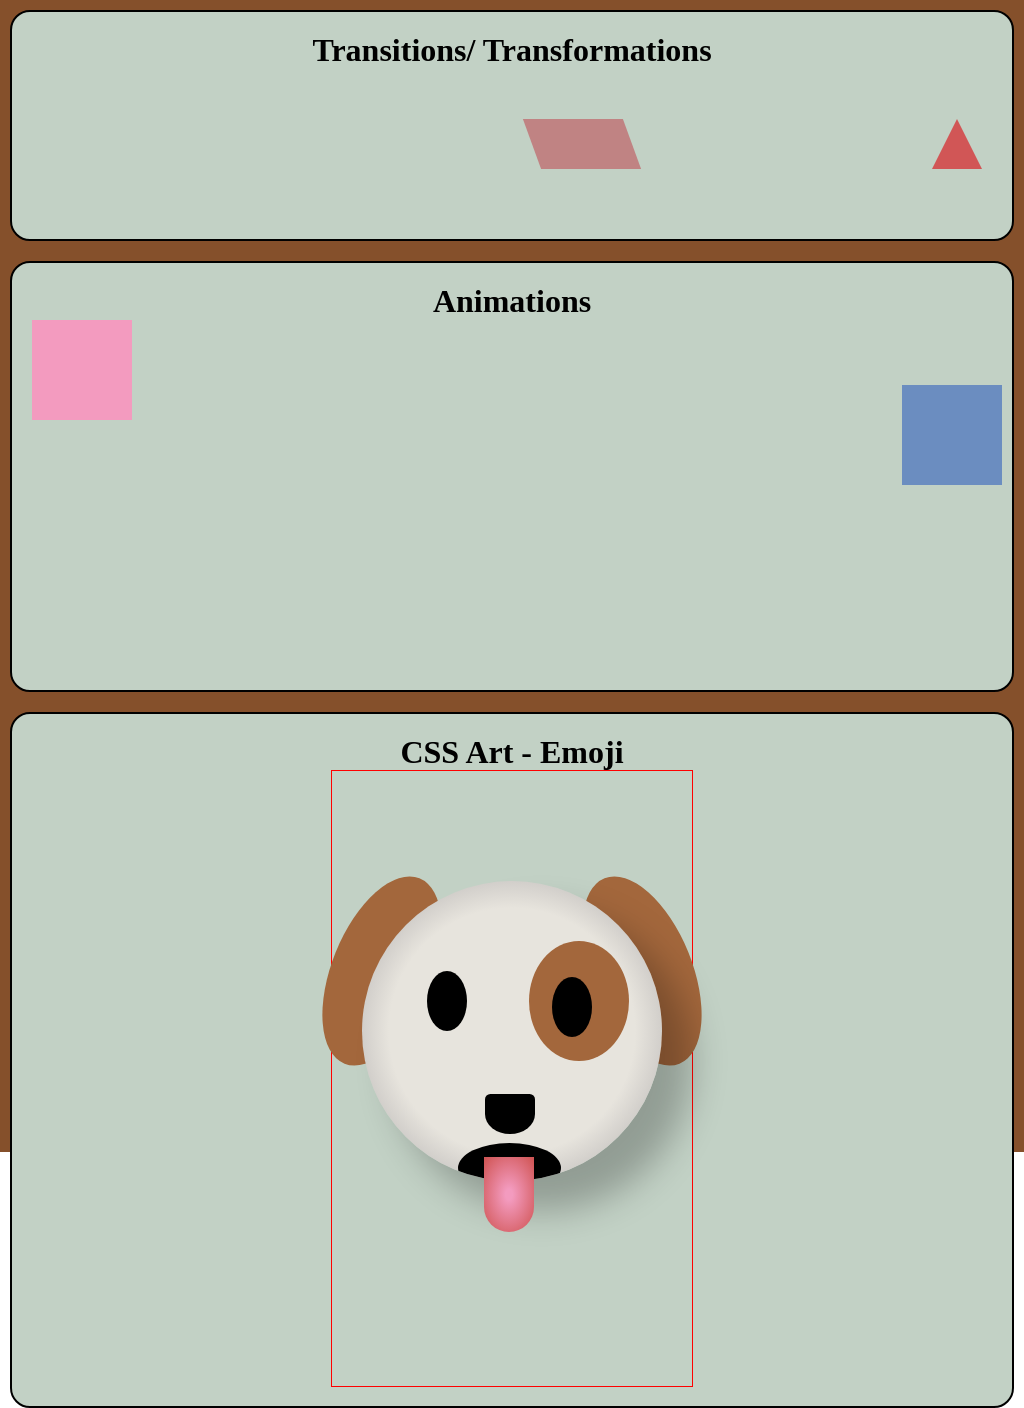

Here is a drawing made with CSS. Write the source that renders it.

<!-- file: index.html -->
<!DOCTYPE html>
<html lang="en">
<head>
    <meta charset="UTF-8">
    <meta name="viewport" content="width=device-width, initial-scale=1.0">
    <title>CSS Art</title>
    <link rel="stylesheet" href="style.css">
</head>
<body>

    <div class="container">
        <div class="box b1">
            <h1>Transitions/ Transformations</h1>
            <div class="parallelogram"></div>
            <div class="triangle"></div>
            <div class="circle"></div>
            
            
        </div>
        <div class="box b2">
            <h1>Animations</h1>
            <div class="pink"></div>
            <div class="square"></div>
            <div class="square2"></div>
        </div>
        <div class="box b3">
            <h1>CSS Art - Emoji</h1>
           <div class="emoji">
                <div class="ears">
                        <div class="ear left"></div>
                        <div class="ear right"></div>
                </div>
                <div class="head"> 
                    <div class="eye"></div>
                    <div class="cover"></div>
                    <div class="eye2"></div>
                    
                    <div class="nose"></div>
                    <div class="mouth"></div>
                </div>
                    
                <div class="tounge"></div>    
               
            </div>
        </div>
    </div>
    
</body>
</html>

/* file: style.css */
*{
    margin: 0%;
    padding: 0%;
    box-sizing: border-box;
}

:root{
    --rotate: 22deg;
}
.container{
    display: flex;

    flex-direction: column;
    width: 100vw;
    height: 150vh;
    background-color:  rgb(133, 80, 43);
    
}

.box{
    flex: 1;
    border: 2px solid black;
    margin: 10px;
    background-color: rgb(194, 209, 197);
    border-radius: 20px;

    align-content: center;
    text-align: center;
    padding: 20px;
}
.b3{
    display: flex;
    flex-direction: column;
    justify-content: center;
    align-items: center;
}

.b2{
    display: flex;
    flex-direction: column;
    
} 
.emoji{
    outline: 1px solid red;
    display: flex;
    flex-direction: column;
    justify-content: center;
    align-items: center;
}
.head{
    position: relative;

    top:-110px;
    height: 300px;
    width: 300px;
    background-image: radial-gradient(
        #e7e4dd 58%,
        #c2bfbd 80%
    );
    border-radius: 50%;
    overflow: hidden;
    box-shadow: 30px 30px 35px rgba(0,0,0,0.25);
    margin: 20px;
}

.ears{
    outline: 1px solid red;
    display: flex;
    justify-content: space-between;
    width: 360px;
}

.ear{
    height: 200px;
    width: 100px;
    background-color: rgb(163, 103, 60);
    border-radius: 50%;
    top: 100px;
    
}

.left{
    transform: rotate(var(--rotate));
    position: relative;
}

.right{
   transform: rotate(calc(-1*var(--rotate)));
   position: relative;
}



.eye{
    height: 60px;
    width:40px;
    background-color: black;
    border-radius: 65%;
    position: relative;
    left: 65px;
    top: 30%;
}

.cover{
    height: 120px;
    width: 100px;
    background-color: rgb(163, 103, 60);
    border-radius: 50%;
    left:167px;
    position: relative;
}

.eye2{
    height: 60px;
    width:40px;
    background-color: black;
    border-radius: 65%;
    position: relative;
    left:190px;
    top: -28%;
}



.nose{
    width: 50px;
    height: 40px;
    border-left: 25px solid transparent;
    border-right: 25px solid transparent;
    border-top: 25px solid black;
    background-color: black;
    border-radius: 15px 15px 140% 140%;
    position: relative;
    left:123px;
    top: -9%;

}

.mouth{
    width: 103px;
    height: 50px;
    background-color: black;
    position: relative;
    top: -6%;
    left: 32%;
    border-radius: 50%;

}

.tounge{
    height: 75px;
    width: 50px;
    position: relative;
    top: -154px;
    left: -3.2px;
    border-radius: 0 0   25px 25px;
    background-image: radial-gradient(
        #F39BBf 10%,
        #D15656 95%
    );
}

.emoji:hover > .tounge{
    opacity: 0;
}

.parallelogram {
	width: 100px;
	height: 50px;
	transform: skew(20deg);
	background: #c08383;
    position: relative;
    left: 500px;
    transition: width 2s;
    top: 50px;
}

.parallelogram:hover {
  width: 300px;
}

.triangle{
    width: 0;
    height: 0;
    border-left: 25px solid transparent;
    border-right: 25px solid transparent;
    border-bottom: 50px solid #D15656;
    position: relative;
    left: 900px;
    transition: width 2s, height 2s, background-color 2s, transform 2s;
}

.triangle:hover{
    width: 200px;
    height: 300px;
    background-color: #D15656;
    transform: rotate(180deg);
}

.circle{
    width: 50px;
    height: 50px;
    background-color: rgb(236, 134, 108);
    border-radius: 50%;
    position: relative;
    left: 1200px;
    top:-50px;
    transition: width 2s, height 4s, background-color 3s;
}

.circle:hover{
    width: 300px;
    height: 300px;
    background-color: rgb(133, 209, 70);
}

.pink{
    width: 100px;
    height: 100px;
    background-color: #F39BBf;
    animation-name: myAnimation;
    animation-duration: 4s;
    animation-iteration-count: infinite;
    position: relative;
}

@keyframes myAnimation {
  0%   {background-color:rgb(226, 149, 149); left:0px; top:0px;}
  25%  {background-color:rgb(172, 57, 85); left:200px; top:0px;}
  50%  {background-color:rgb(79, 79, 167); left:200px; top:150px;}
  75%  {background-color:rgb(142, 30, 146); left:0px; top:150px;}
  100% {background-color:rgb(255, 72, 173); left:0px; top:0px;}
}

.square{
    width: 100px;
    height: 100px;
    background-color: #6b8dc0;
    position: relative;
    animation: mybox 1s linear 0s infinite forwards;
    margin-top: 25px;
    margin-bottom: 25px;
    left: 870px;
    top: -60px;
}

@keyframes mybox{
    form{
        transform: rotate(0deg);
    }
    to{
        transform: rotate(360deg);
    }
}

.square2{
    width: 100px;
    height: 100px;
    background-color: cadetblue;
    position: relative;
    left: 1500px;
    top: -160px;
    animation-name: myBox2;
    animation-duration: 5s;
    animation-fill-mode: forwards;
    animation-iteration-count: infinite;
}

#square2{ animation-timing-function: linear;}
@keyframes myBox2{
    from{left:1200px;}
    to{left: 1700px;}
    
}